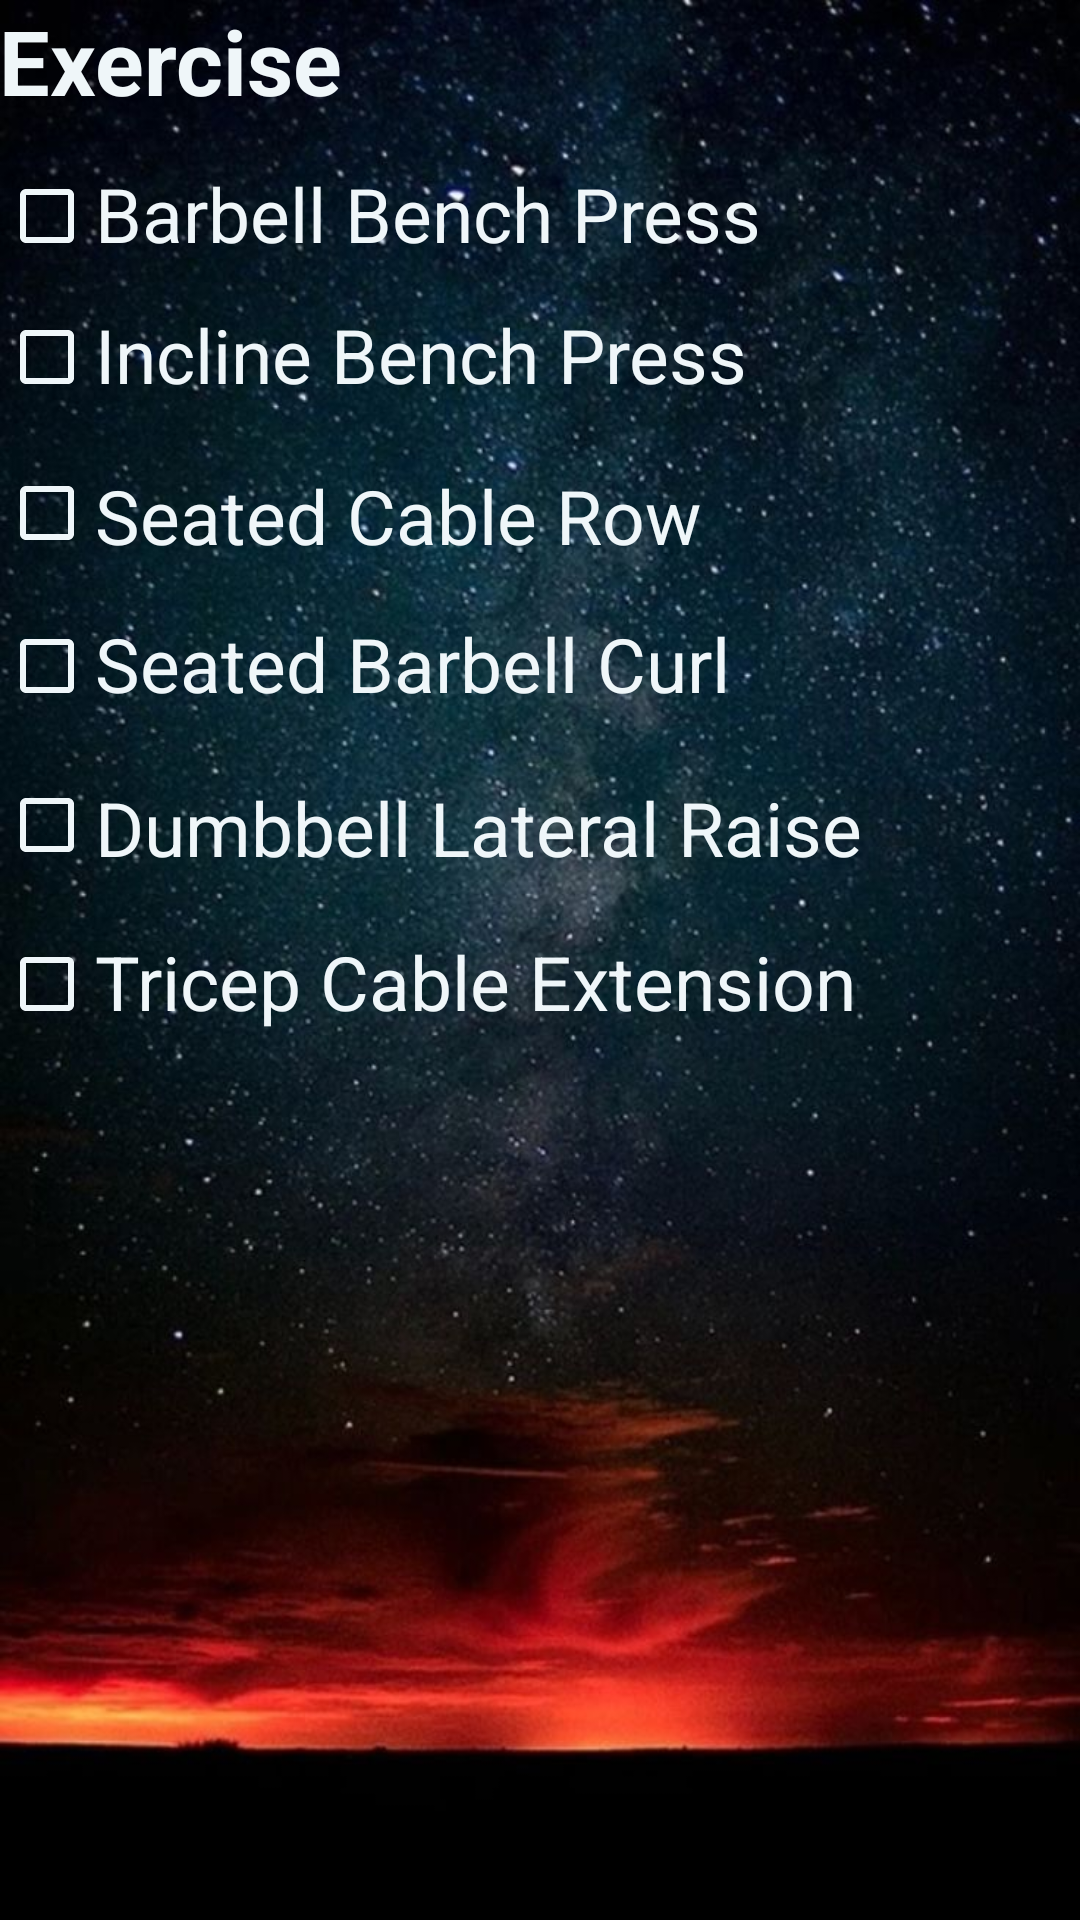

Write the Android layout XML for this screen, with the resource values it uses.
<!-- AndroidManifest.xml: application theme AppTheme -->
<!-- res/layout/day3.xml -->
<RelativeLayout xmlns:android="http://schemas.android.com/apk/res/android"
    xmlns:tools="http://schemas.android.com/tools"
    android:layout_width="match_parent"
    android:layout_height="match_parent"
    android:paddingBottom="@dimen/activity_vertical_margin"
    android:paddingLeft="@dimen/activity_horizontal_margin"
    android:paddingRight="@dimen/activity_horizontal_margin"
    android:paddingTop="@dimen/activity_vertical_margin"
    tools:context="com.example.abhi.workoutapp.MainActivity$PlaceholderFragment"
    android:background="@drawable/background2">

    <CheckBox
        android:id="@+id/checkBox"
        android:layout_width="wrap_content"
        android:layout_height="wrap_content"
        android:buttonTint="#eff6f9"
        android:layout_marginTop="56dp"
        android:layout_alignParentTop="true"
        android:layout_alignParentStart="true" />
    <TextView
        android:layout_width="wrap_content"
        android:layout_height="wrap_content"
        android:text="Barbell Bench Press"
        android:textSize="25dp"
        android:textColor="#eff6f9"
        android:id="@+id/bench2"
        android:layout_above="@+id/checkBox2"
        android:layout_toEndOf="@+id/checkBox" />

    <CheckBox
        android:id="@+id/checkBox2"
        android:layout_width="wrap_content"
        android:layout_height="wrap_content"
        android:layout_alignParentStart="true"
        android:buttonTint="#eff6f9"
        android:layout_below="@+id/checkBox"
        android:layout_marginTop="15dp" />
    <TextView
        android:layout_width="wrap_content"
        android:layout_height="wrap_content"
        android:text="Incline Bench Press"
        android:textSize="25dp"
        android:textColor="#eff6f9"
        android:id="@+id/incline2"
        android:layout_above="@+id/checkBox3"
        android:layout_toEndOf="@+id/checkBox2" />

    <CheckBox
        android:id="@+id/checkBox3"
        android:layout_width="wrap_content"
        android:layout_height="wrap_content"
        android:buttonTint="#eff6f9"
        android:layout_alignParentStart="true"
        android:layout_below="@+id/checkBox2"
        android:layout_marginTop="20dp" />
    <TextView
        android:layout_width="wrap_content"
        android:layout_height="wrap_content"
        android:text="Seated Cable Row"
        android:textSize="25dp"
        android:textColor="#eff6f9"
        android:id="@+id/cableRow"
        android:layout_alignTop="@+id/checkBox3"
        android:layout_alignStart="@+id/incline2" />

    <CheckBox
        android:id="@+id/checkBox4"
        android:layout_width="wrap_content"
        android:layout_height="wrap_content"
        android:layout_marginTop="19dp"
        android:buttonTint="#eff6f9"
        android:layout_below="@+id/checkBox3"
        android:layout_alignParentStart="true" />
    <TextView
        android:layout_width="wrap_content"
        android:layout_height="wrap_content"
        android:text="Dumbbell Lateral Raise"
        android:textSize="25dp"
        android:textColor="#eff6f9"
        android:id="@+id/lateralRaise"
        android:layout_alignTop="@+id/checkBox5"
        android:layout_toEndOf="@+id/checkBox5" />

    <CheckBox
        android:id="@+id/checkBox5"
        android:layout_width="wrap_content"
        android:layout_height="wrap_content"
        android:layout_marginTop="21dp"
        android:buttonTint="#eff6f9"
        android:layout_below="@+id/checkBox4"
        android:layout_alignParentStart="true" />
    <TextView
        android:layout_width="wrap_content"
        android:layout_height="wrap_content"
        android:text="Seated Barbell Curl"
        android:textSize="25dp"
        android:textColor="#eff6f9"
        android:id="@+id/curl2"
        android:layout_above="@+id/checkBox5"
        android:layout_toEndOf="@+id/checkBox4" />

    <CheckBox
        android:id="@+id/checkBox6"
        android:layout_width="wrap_content"
        android:layout_height="wrap_content"
        android:layout_marginTop="21dp"
        android:layout_below="@+id/checkBox5"
        android:buttonTint="#eff6f9"
        android:layout_alignParentStart="true" />
    <TextView
        android:layout_width="wrap_content"
        android:layout_height="wrap_content"
        android:text="Tricep Cable Extension"
        android:textSize="25dp"
        android:textColor="#eff6f9"
        android:id="@+id/tricepcable2"
        android:layout_alignBottom="@+id/checkBox6"
        android:layout_toEndOf="@+id/checkBox6" />
    <TextView
        android:id="@+id/textView"
        android:layout_width="wrap_content"
        android:layout_height="wrap_content"
        android:textSize="30dp"
        android:textStyle="bold"
        android:text="Exercise"
        android:textColor="#eff6f9"
        android:layout_alignParentTop="true"
        android:layout_alignParentStart="true" />

</RelativeLayout>
<!-- resources referenced by this layout -->
<resources>
  <!-- drawable background2: jpg bitmap (drawable, 113115 bytes) -->
  <style name="AppTheme" parent="Theme.AppCompat.Light.NoActionBar">
          
          <item name="colorPrimary">@color/colorPrimary</item>
          <item name="colorPrimaryDark">@color/colorPrimaryDark</item>
          <item name="colorAccent">@color/colorAccent</item>
          <item name="android:colorButtonNormal">#ff4040</item>
      </style>
  <!-- not gathered from this repository: default colours our renderer supplied (Android Studio template values) -->
  <color name="colorPrimary">#FF6200EE</color>
  <color name="colorPrimaryDark">#FF3700B3</color>
  <color name="colorAccent">#FF03DAC5</color>
</resources>
